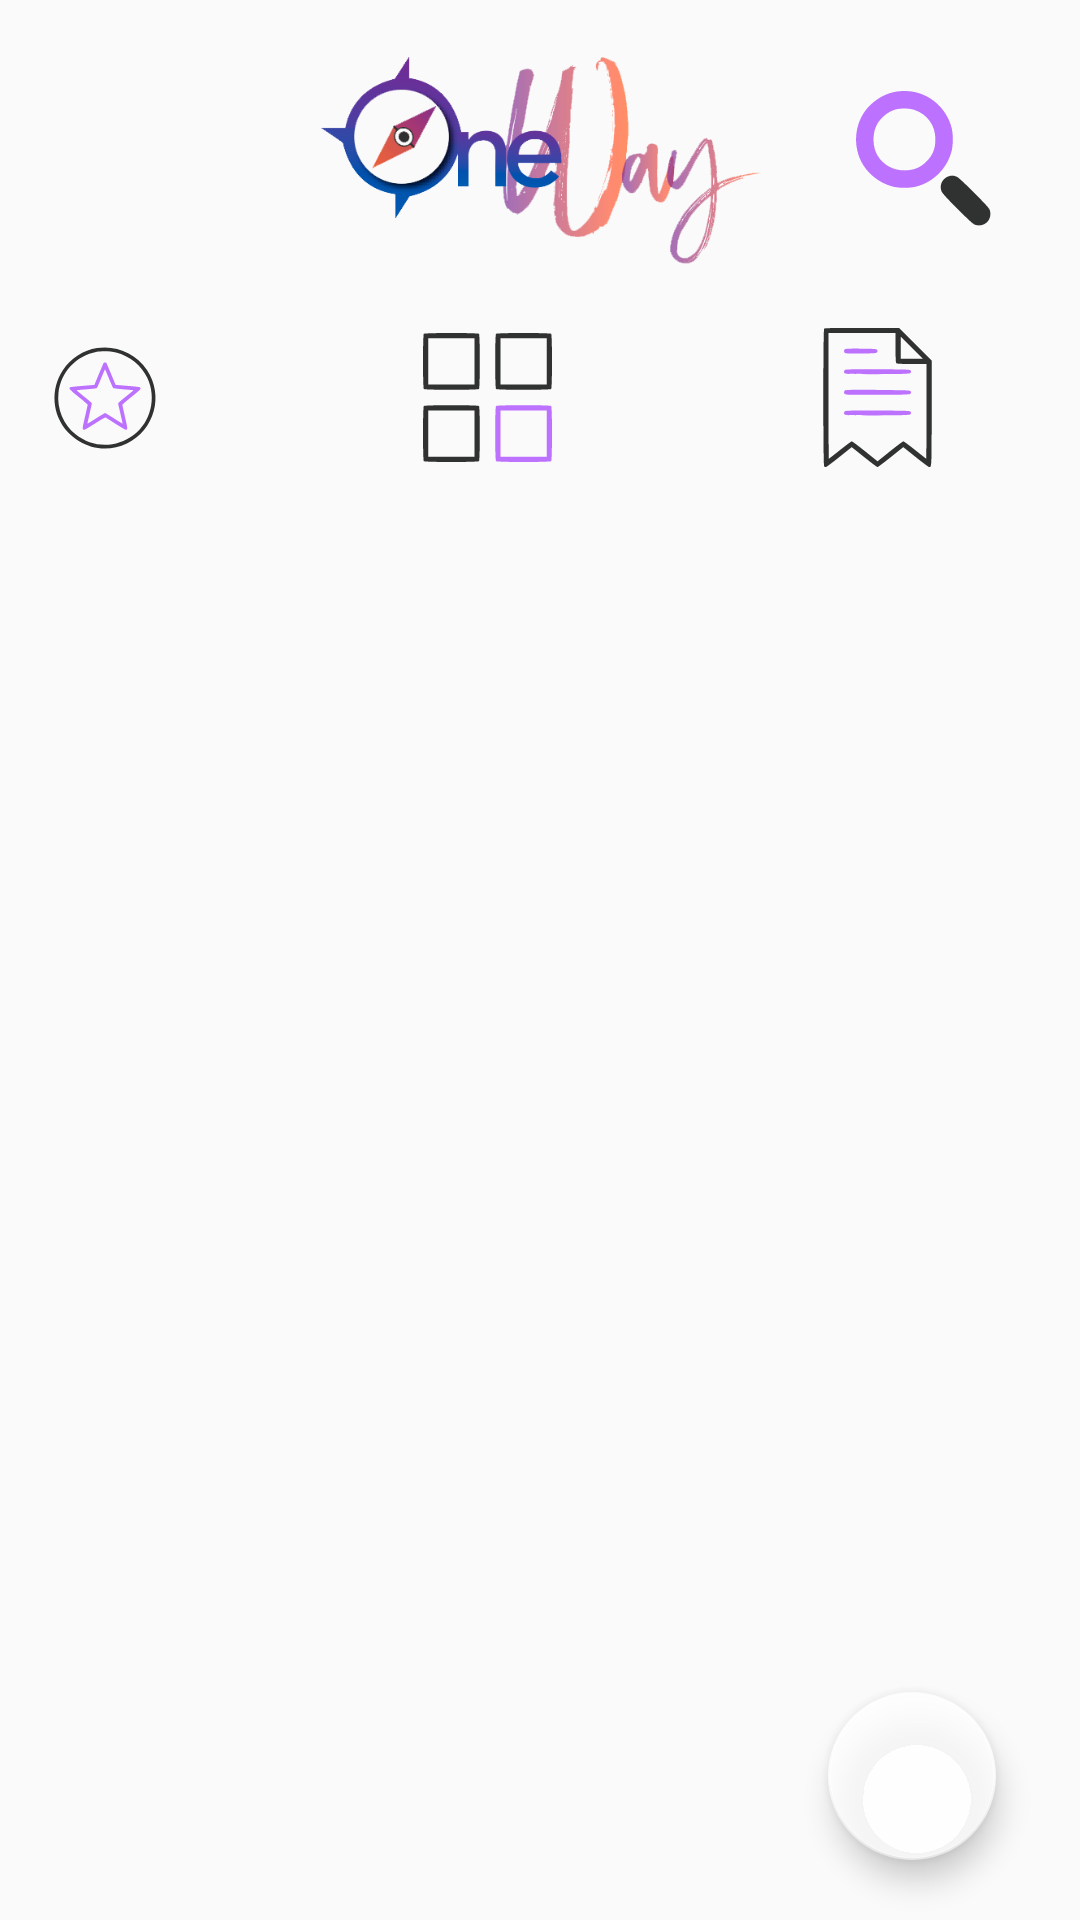

This screen was rendered from an Android layout file. Write that file and the resources it references.
<!-- AndroidManifest.xml: activity theme Theme.MainActivity -->
<!-- res/layout/activity_main.xml -->
<?xml version="1.0" encoding="utf-8"?>
<androidx.constraintlayout.widget.ConstraintLayout xmlns:android="http://schemas.android.com/apk/res/android"
    xmlns:app="http://schemas.android.com/apk/res-auto"
    xmlns:tools="http://schemas.android.com/tools"
    android:layout_width="match_parent"
    android:layout_height="match_parent"
    android:background="#00FFFCDA"
    tools:context=".MainActivity">

    <RelativeLayout
        android:id="@+id/linearLayout"
        android:layout_width="match_parent"
        android:layout_height="wrap_content"
        android:orientation="vertical"
        android:padding="15dp"
        app:layout_constraintEnd_toEndOf="parent"
        app:layout_constraintStart_toStartOf="parent"
        app:layout_constraintTop_toTopOf="parent">

        <ImageView
            android:layout_width="wrap_content"
            android:layout_height="75dp"
            app:srcCompat="@drawable/logo"/>

        <ImageView
            android:id="@+id/imageView2"
            android:layout_width="wrap_content"
            android:layout_height="wrap_content"
            android:layout_alignParentTop="true"
            android:layout_alignParentEnd="true"
            android:layout_alignParentRight="true"
            android:layout_marginTop="90dp"
            android:layout_marginEnd="290dp"
            android:layout_marginRight="337dp"
            android:contentDescription="@string/all"
            app:srcCompat="@drawable/ic__03_star"
            tools:ignore="VectorDrawableCompat" />

        <ImageView
            android:id="@+id/imageView3"
            android:layout_width="wrap_content"
            android:layout_height="wrap_content"
            android:layout_alignParentTop="true"
            android:layout_alignParentEnd="true"
            android:layout_alignParentRight="true"
            android:layout_marginTop="90dp"
            android:layout_marginEnd="155dp"
            android:layout_marginRight="284dp"
            android:contentDescription="@string/all"
            app:srcCompat="@drawable/ic__01_category"
            tools:ignore="VectorDrawableCompat" />

        <ImageView
            android:id="@+id/imageView4"
            android:layout_width="wrap_content"
            android:layout_height="wrap_content"
            android:layout_alignParentTop="true"
            android:layout_alignParentEnd="true"
            android:layout_alignParentRight="true"
            android:layout_marginTop="90dp"
            android:layout_marginEnd="25dp"
            android:layout_marginRight="229dp"
            android:contentDescription="@string/all"
            app:srcCompat="@drawable/ic__02_bill"
            tools:ignore="VectorDrawableCompat" />

        <ImageView
            android:id="@+id/imageView"
            android:layout_width="wrap_content"
            android:layout_height="wrap_content"
            android:layout_alignParentTop="true"
            android:layout_alignParentEnd="true"
            android:layout_alignParentRight="true"
            android:layout_marginTop="10dp"
            android:layout_marginEnd="10dp"
            android:layout_marginRight="16dp"
            android:contentDescription="@string/all"
            app:srcCompat="@drawable/ic__02_search"
            tools:ignore="VectorDrawableCompat" />
    </RelativeLayout>

    <androidx.recyclerview.widget.RecyclerView
        android:id="@+id/placesRecyclerView"
        android:layout_width="0dp"
        android:layout_height="0dp"
        android:layout_marginLeft="8dp"
        android:layout_marginRight="8dp"
        app:layoutManager="LinearLayoutManager"
        app:layout_constraintBottom_toBottomOf="parent"
        app:layout_constraintEnd_toEndOf="parent"
        app:layout_constraintStart_toStartOf="parent"
        app:layout_constraintTop_toBottomOf="@+id/linearLayout"
        app:layout_constraintVertical_bias="0.0"
        tools:context=".MainActivity"
        tools:listitem="@layout/places_content" />

    <com.google.android.material.floatingactionbutton.FloatingActionButton
        android:id="@+id/newFloatingActionButton"
        android:layout_width="wrap_content"
        android:layout_height="wrap_content"
        android:layout_margin="20dp"
        android:contentDescription="@string/all"
        app:layout_constraintBottom_toBottomOf="parent"
        app:layout_constraintEnd_toEndOf="@+id/placesRecyclerView"
        app:srcCompat="@drawable/ic_plus"
        tools:ignore="VectorDrawableCompat" />
</androidx.constraintlayout.widget.ConstraintLayout>
<!-- res/layout/places_content.xml (included above) -->
<?xml version="1.0" encoding="utf-8"?>
<androidx.constraintlayout.widget.ConstraintLayout xmlns:android="http://schemas.android.com/apk/res/android"
    xmlns:app="http://schemas.android.com/apk/res-auto"
    xmlns:tools="http://schemas.android.com/tools"
    android:layout_width="match_parent"
    android:layout_height="wrap_content"
    android:paddingTop="12dp"
    tools:context=".MainActivity">


    <androidx.cardview.widget.CardView
        android:layout_width="match_parent"
        android:layout_height="wrap_content"
        android:layout_marginStart="16dp"
        android:layout_marginLeft="16dp"
        android:layout_marginEnd="16dp"
        android:layout_marginRight="16dp"
        app:cardCornerRadius="10dp"
        app:cardElevation="0dp"
        app:cardBackgroundColor="#E1E1E1"
        app:layout_constraintBottom_toBottomOf="parent"
        app:layout_constraintEnd_toEndOf="parent"
        app:layout_constraintStart_toStartOf="parent">

        <LinearLayout
            android:layout_width="match_parent"
            android:layout_height="match_parent"
            android:orientation="vertical">

            <TextView
                android:id="@+id/nameTextView"
                android:layout_width="match_parent"
                android:layout_height="wrap_content"
                android:layout_marginStart="16dp"
                android:layout_marginLeft="16dp"
                android:layout_marginTop="32dp"
                android:layout_marginEnd="120dp"
                android:layout_marginRight="120dp"
                android:layout_marginBottom="8dp"
                android:text="@string/name"
                android:textColor="@color/text_dark"
                android:textStyle="bold"
                android:textSize="20sp" />

            <TextView
                android:id="@+id/dateTextView"
                android:layout_width="match_parent"
                android:layout_height="wrap_content"
                android:layout_marginStart="16dp"
                android:layout_marginLeft="16dp"
                android:layout_marginEnd="120dp"
                android:layout_marginRight="120dp"
                android:layout_marginBottom="32dp"
                android:textColor="@color/text_dark"
                android:text="@string/ubication" />
        </LinearLayout>
    </androidx.cardview.widget.CardView>

    <androidx.cardview.widget.CardView
        android:id="@+id/cardView"
        android:layout_width="100dp"
        android:layout_height="160dp"
        android:layout_marginEnd="32dp"
        android:layout_marginRight="32dp"
        android:layout_marginTop="8dp"
        android:layout_marginBottom="12dp"
        app:cardCornerRadius="10dp"
        app:layout_constraintBottom_toBottomOf="parent"
        app:layout_constraintEnd_toEndOf="parent"
        app:layout_constraintTop_toTopOf="parent">

        <ImageView
            android:id="@+id/posterImgeView"
            android:layout_width="match_parent"
            android:layout_height="match_parent"
            android:contentDescription="@string/all"
            android:scaleType="centerCrop"
            app:srcCompat="@drawable/lago" />
    </androidx.cardview.widget.CardView>
</androidx.constraintlayout.widget.ConstraintLayout>
<!-- resources referenced by this layout -->
<resources>
  <color name="text_dark">#303231</color>
  <!-- drawable ic__01_category (drawable) -->
  <vector android:height="55dp" android:viewportHeight="256"
      android:viewportWidth="256" android:width="55dp" xmlns:android="http://schemas.android.com/apk/res/android">
      <path android:fillColor="@color/text_dark"
          android:pathData="M29.2,29.2c-1.7,1.7 -1.7,83.9 0,85.6 1.7,1.7 83.9,1.7 85.6,-0 1.7,-1.7 1.7,-83.9 0,-85.6 -1.7,-1.7 -83.9,-1.7 -85.6,-0zM108,72l0,36 -36,-0 -36,-0 0,-36 0,-36 36,-0 36,-0 0,36z" android:strokeColor="#00000000"/>
      <path android:fillColor="@color/text_dark"
          android:pathData="M141.2,29.2c-1.7,1.7 -1.7,83.9 0,85.6 1.7,1.7 83.9,1.7 85.6,-0 1.7,-1.7 1.7,-83.9 0,-85.6 -1.7,-1.7 -83.9,-1.7 -85.6,-0zM220,72l0,36 -36,-0 -36,-0 0,-36 0,-36 36,-0 36,-0 0,36z" android:strokeColor="#00000000"/>
      <path android:fillColor="@color/text_dark"
          android:pathData="M29.2,141.2c-1.7,1.7 -1.7,83.9 0,85.6 1.7,1.7 83.9,1.7 85.6,-0 1.7,-1.7 1.7,-83.9 0,-85.6 -1.7,-1.7 -83.9,-1.7 -85.6,-0zM108,184l0,36 -36,-0 -36,-0 0,-36 0,-36 36,-0 36,-0 0,36z" android:strokeColor="#00000000"/>
      <path android:fillColor="#BD71FF"
          android:pathData="M141.2,141.2c-1.7,1.7 -1.7,83.9 0,85.6 1.7,1.7 83.9,1.7 85.6,-0 1.7,-1.7 1.7,-83.9 0,-85.6 -1.7,-1.7 -83.9,-1.7 -85.6,-0zM220,184l0,36 -36,-0 -36,-0 0,-36 0,-36 36,-0 36,-0 0,36z" android:strokeColor="#00000000"/>
  </vector>
  <!-- drawable ic__02_bill: vector/xml drawable (drawable, 2178 chars, omitted) -->
  <!-- drawable ic__02_search (drawable) -->
  <vector xmlns:android="http://schemas.android.com/apk/res/android"
      android:width="55dp"
      android:height="55dp"
      android:viewportWidth="256"
      android:viewportHeight="256">
    <path
        android:pathData="M93,25.1c-16.9,1.4 -32.2,8.5 -45.8,21.3 -22.7,21.4 -28.9,57.8 -14.7,87 9.3,19.1 28.2,34.3 49.3,39.7 10.2,2.6 26.2,2.6 36.5,-0 26.6,-6.8 48,-28.3 54.8,-54.9 2.6,-10.2 2.6,-26.2 0,-36.5 -7.9,-30.6 -34.6,-53.7 -65.4,-56.5 -4,-0.4 -10.6,-0.4 -14.7,-0.1zM115.3,54.1c20.2,6.7 32.7,24.2 32.7,45.7 0,14 -3.7,23.7 -12.8,33.4 -9.4,10.1 -20.7,14.8 -35.2,14.8 -17.7,-0 -32.8,-8.3 -41.7,-23 -8.3,-13.6 -8.5,-35.2 -0.5,-49 5.8,-10.1 16.3,-18.6 27,-22.1 8.2,-2.6 22.4,-2.5 30.5,0.2z"
        android:fillColor="#BD71FF"
        android:strokeColor="#00000000"/>
    <path
        android:pathData="M166.2,158.1c-8.6,4.3 -12.4,14.7 -8.3,23.1 1.4,2.9 9.9,12.1 25.3,27.4 20.8,20.6 23.8,23.2 27.8,24.2 13.6,3.3 25.1,-8.2 21.8,-21.8 -1,-4 -3.6,-7 -24.2,-27.8 -14.5,-14.6 -24.6,-24 -27.1,-25.2 -5.3,-2.6 -9.9,-2.5 -15.3,0.1z"
        android:fillColor="@color/text_dark"
        android:strokeColor="#00000000"/>
  </vector>
  <!-- drawable ic__03_star: vector/xml drawable (drawable, 2083 chars, omitted) -->
  <!-- drawable logo: png bitmap (drawable, 46246 bytes) -->
  <string name="all">TODO</string>
  <string name="name">Lago de Coatepeque</string>
  <string name="ubication">Santa Ana</string>
  <style name="Theme.MainActivity" parent="Theme.AppCompat.Light.NoActionBar">
          
          <item name="colorPrimaryDark">@color/purple_500</item>
          
          <item name="colorAccent">@color/teal_200</item>
          
  
          
      </style>
  <color name="purple_500">#27283a</color>
  <color name="teal_200">#CCFFFFFF</color>
</resources>
